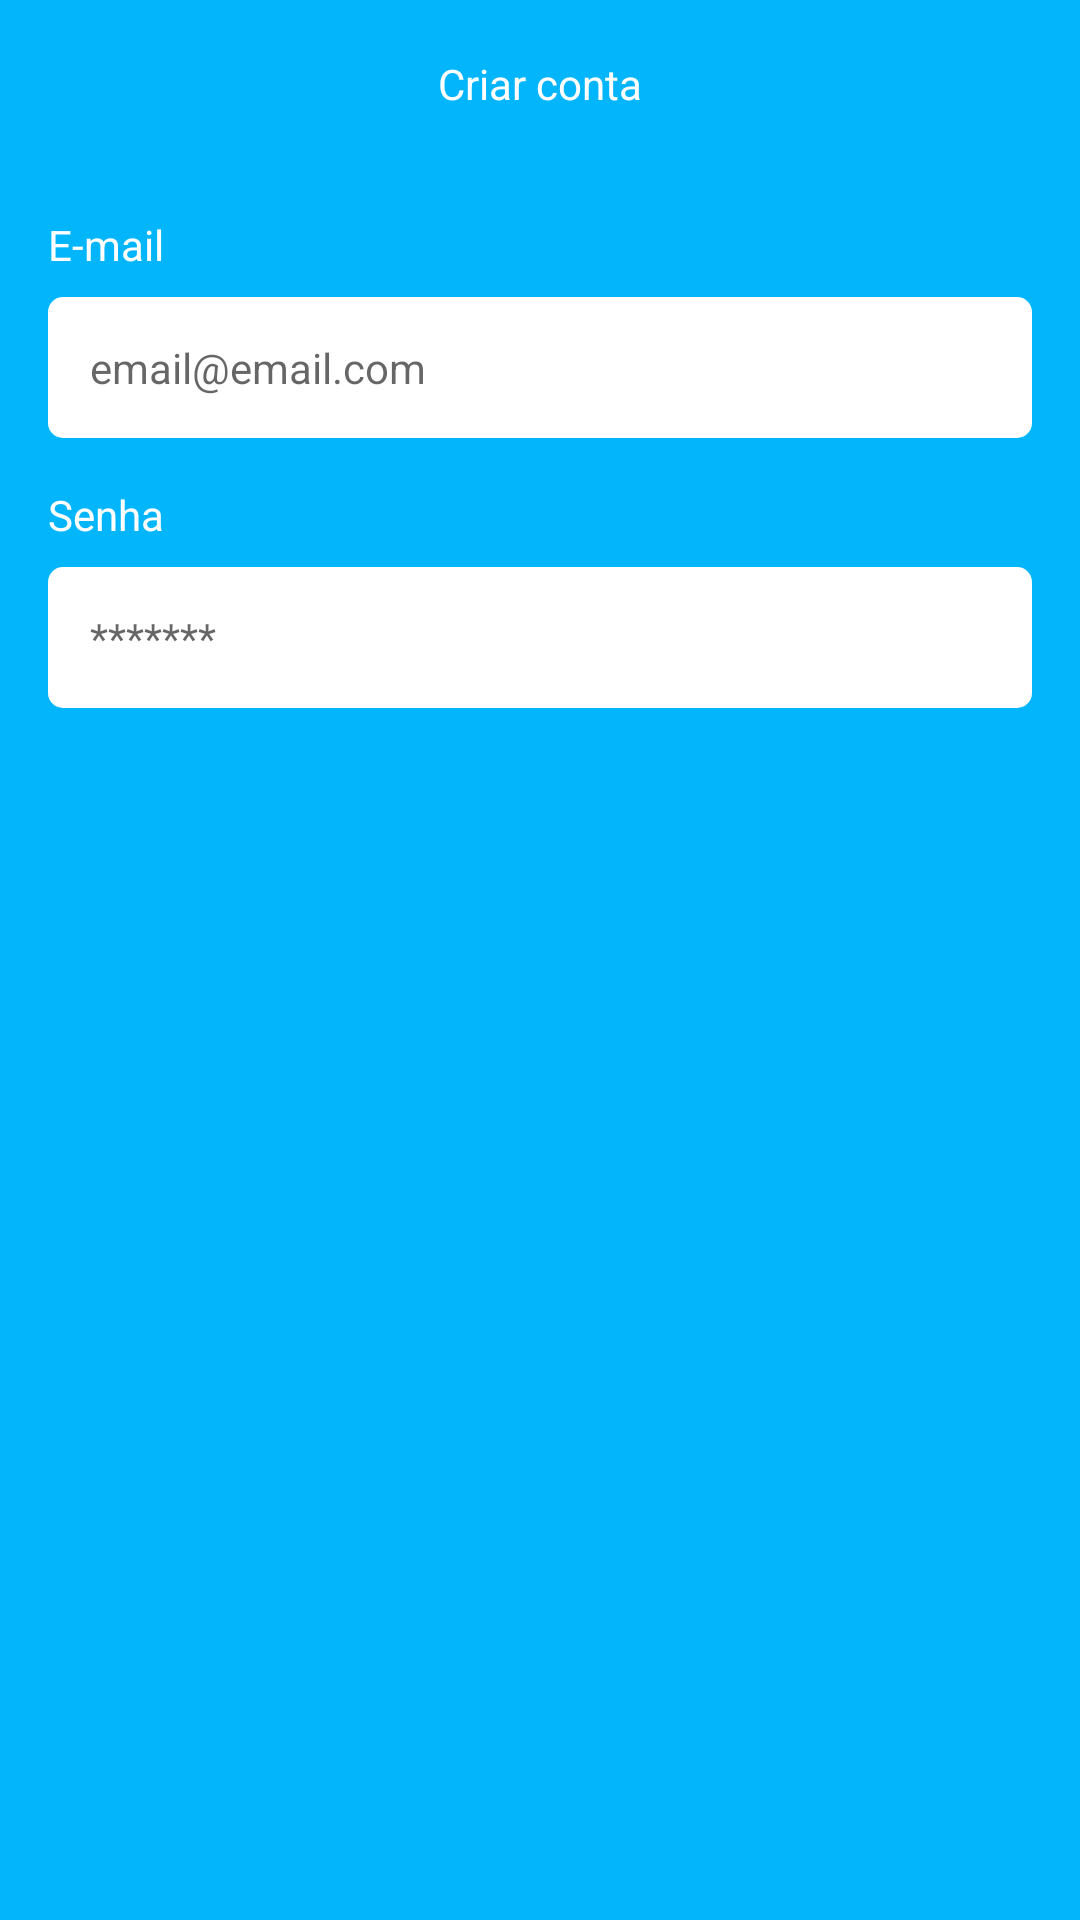

Write the Android layout XML for this screen, with the resource values it uses.
<!-- AndroidManifest.xml: application theme Theme.FreeParking -->
<!-- res/layout/fragment_register.xml -->
<?xml version="1.0" encoding="utf-8"?>
<ScrollView xmlns:android="http://schemas.android.com/apk/res/android"
    xmlns:tools="http://schemas.android.com/tools"
    android:layout_width="match_parent"
    android:layout_height="match_parent"
    xmlns:app="http://schemas.android.com/apk/res-auto"
    android:fillViewport="true"
    tools:context=".ui.auth.RegisterFragment">

    <androidx.constraintlayout.widget.ConstraintLayout
        android:layout_width="match_parent"
        android:layout_height="wrap_content">

        <com.google.android.material.appbar.AppBarLayout
            android:id="@+id/appBarLayout"
            android:layout_width="match_parent"
            android:layout_height="wrap_content"
            app:layout_constraintEnd_toEndOf="parent"
            app:layout_constraintStart_toStartOf="parent"
            app:layout_constraintTop_toTopOf="parent"
            >

            <androidx.appcompat.widget.Toolbar
                android:layout_width="match_parent"
                android:layout_height="wrap_content"
                android:background="@color/primary">

                <TextView
                    android:layout_width="wrap_content"
                    android:layout_height="wrap_content"
                    android:layout_gravity="center_horizontal"
                    android:text="Criar conta"
                    android:textColor="@color/white" />
            </androidx.appcompat.widget.Toolbar>

        </com.google.android.material.appbar.AppBarLayout>

        <LinearLayout
            android:layout_width="match_parent"
            android:layout_height="0dp"
            android:orientation="vertical"
            android:padding="16dp"
            app:layout_constraintBottom_toBottomOf="parent"
            app:layout_constraintEnd_toEndOf="parent"
            app:layout_constraintHorizontal_bias="0.0"
            app:layout_constraintStart_toStartOf="parent"
            app:layout_constraintTop_toBottomOf="@+id/appBarLayout"
            app:layout_constraintVertical_bias="1.0">


            <TextView
                android:layout_width="match_parent"
                android:layout_height="wrap_content"
                android:text="E-mail"
                android:textColor="@color/white" />

            <EditText
                android:id="@+id/edtEmail"
                android:layout_width="match_parent"
                android:layout_height="wrap_content"
                android:layout_marginTop="8dp"
                android:background="@drawable/bg_edit_text"
                android:hint="email@email.com"
                android:inputType="textEmailAddress"
                android:padding="14dp"
                android:textSize="14sp" />

            <TextView
                android:layout_width="match_parent"
                android:layout_height="wrap_content"
                android:layout_marginTop="16dp"
                android:text="Senha"
                android:textColor="@color/white" />

            <EditText
                android:id="@+id/edtPassword"
                android:layout_width="match_parent"
                android:layout_height="wrap_content"
                android:layout_marginTop="8dp"
                android:background="@drawable/bg_edit_text"
                android:hint="*******"
                android:inputType="textPassword"
                android:padding="14dp"
                android:textSize="14sp" />

            <Button
                android:id="@+id/btnRegister"
                android:layout_width="match_parent"
                android:layout_height="wrap_content"
                android:layout_marginTop="16dp"
                android:background="@drawable/bg_button"
                android:text="Criar conta"
                android:textAllCaps="false"
                android:textColor="@color/primary"
                app:backgroundTint="@null" />
            
            <ProgressBar
                android:id="@+id/progressBar"
                android:layout_width="wrap_content"
                android:layout_height="wrap_content"
                android:layout_marginTop="8dp"
                android:layout_gravity="center_horizontal"
                android:indeterminateTint="@color/white"
                android:visibility="invisible"
                tools:visibility="visible"/>
        </LinearLayout>

    </androidx.constraintlayout.widget.ConstraintLayout>

</ScrollView>
<!-- resources referenced by this layout -->
<resources>
  <color name="primary">#03B6FC</color>
  <color name="white">#FFFFFFFF</color>
  <!-- drawable bg_edit_text (drawable) -->
  <?xml version="1.0" encoding="utf-8"?>
  <shape xmlns:android="http://schemas.android.com/apk/res/android"
      android:shape="rectangle"
      >
  
      <solid android:color="@color/white" />
      <corners android:radius="5dp"/>
  
  </shape>
  <style name="Theme.FreeParking" parent="Theme.MaterialComponents.DayNight.NoActionBar">
          
          <item name="colorPrimary">@color/primary</item>
          <item name="colorPrimaryVariant">@color/primary</item>
          <item name="colorOnPrimary">@color/white</item>
          
          <item name="colorSecondary">@color/teal_200</item>
          <item name="colorSecondaryVariant">@color/teal_700</item>
          <item name="colorOnSecondary">@color/black</item>
          
          <item name="android:statusBarColor">?attr/colorPrimaryVariant</item>
          <item name="android:windowBackground">@color/primary</item>
      </style>
  <color name="teal_200">#FF03DAC5</color>
  <color name="teal_700">#FF018786</color>
  <color name="black">#FF000000</color>
</resources>
